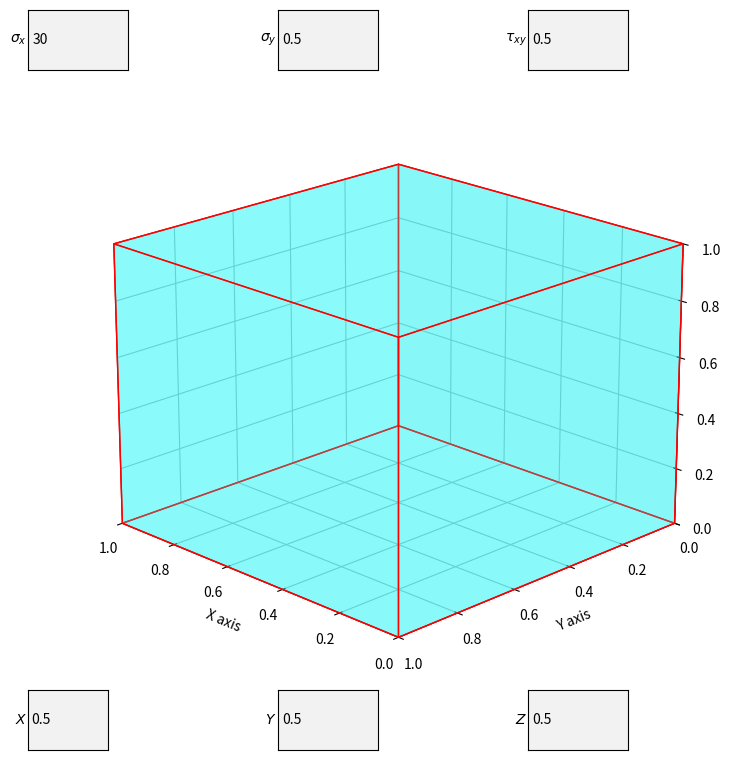

The script that saved this image:
import matplotlib.pyplot as plt
from mpl_toolkits.mplot3d.art3d import Poly3DCollection
from matplotlib.widgets import TextBox
import numpy as np

# Initialize figure and 3D axis
fig = plt.figure(figsize=(10, 8))
ax = fig.add_subplot(111, projection='3d')

# Function to update the plot when values change
def update(val):
    # Clear the current plot
    ax.clear()

    # Define the vertices of a cube
    cube_vertices = np.array([
        [0, 0, 0], [1, 0, 0], [1, 1, 0], [0, 1, 0],
        [0, 0, 1], [1, 0, 1], [1, 1, 1], [0, 1, 1]
    ])

    # Define the faces of the cube using the vertices
    faces = [
        [cube_vertices[j] for j in [0, 1, 2, 3]],  # Bottom face
        [cube_vertices[j] for j in [4, 5, 6, 7]],  # Top face
        [cube_vertices[j] for j in [0, 1, 5, 4]],  # Front face
        [cube_vertices[j] for j in [2, 3, 7, 6]],  # Back face
        [cube_vertices[j] for j in [1, 2, 6, 5]],  # Right face
        [cube_vertices[j] for j in [0, 3, 7, 4]]   # Left face
    ]

    # Plot the cube with a light color and red edges
    ax.add_collection3d(Poly3DCollection(faces, facecolors='cyan', linewidths=1, edgecolors='r', alpha=0.25))

    # Set plot limits and labels
    ax.set_xlim([0, 1])
    ax.set_ylim([0, 1])
    ax.set_zlim([0, 1])
    ax.set_xlabel('X axis')
    ax.set_ylabel('Y axis')
    ax.set_zlabel('Z axis')
    ax.view_init(elev=20., azim=135)  # Set initial view angle

    # Get input values for σ_x, σ_y, and τ_xy
    sigma_x = float(text_box_5.text)
    sigma_y = float(text_box_6.text)
    tau_xy = float(text_box_7.text)

    # Calculate the rotation angle (Mohr Circle approximation)
    rotation_angle = np.arctan(np.divide(2 * tau_xy, (sigma_x - sigma_y))) / 2

    # Define the normal vector for the rotated plane
    theta = rotation_angle
    normal = np.array([-np.sin(theta), np.cos(theta), 1])

    # Get input for the point coordinates (X, Y, Z)
    input_point = (float(text_box_1.text), float(text_box_2.text), float(text_box_3.text))

    # Create meshgrid for the plane
    xx, yy = np.meshgrid(np.linspace(0, 1, 10), np.linspace(0, 1, 10))

    # Define the plane equation and calculate z-coordinates for the plane
    d = normal[0] * input_point[0] + normal[1] * input_point[1] + normal[2] * input_point[2]
    zz = (-normal[0] * xx - normal[1] * yy + d) / normal[2]

    # Plot the rotated plane with a semi-transparent green color
    ax.plot_surface(xx, yy, zz, color='green', alpha=0.5)

    # Plot the input point on the 3D plot
    ax.scatter3D(input_point[0], input_point[1], input_point[2], color='red', s=100, zorder=4, alpha=1)
    ax.text3D(input_point[0] + 0.05, input_point[1] + 0.05, input_point[2] + 0.05, 'Point', fontsize=14)

    # Redraw the updated plot
    plt.draw()

# Define the vertices of a cube
cube_vertices = np.array([
    [0, 0, 0], [1, 0, 0], [1, 1, 0], [0, 1, 0],
    [0, 0, 1], [1, 0, 1], [1, 1, 1], [0, 1, 1]
])

# Define the faces of the cube
faces = [
    [cube_vertices[j] for j in [0, 1, 2, 3]],  # Bottom face
    [cube_vertices[j] for j in [4, 5, 6, 7]],  # Top face
    [cube_vertices[j] for j in [0, 1, 5, 4]],  # Front face
    [cube_vertices[j] for j in [2, 3, 7, 6]],  # Back face
    [cube_vertices[j] for j in [1, 2, 6, 5]],  # Right face
    [cube_vertices[j] for j in [0, 3, 7, 4]]   # Left face
]

# Plot the initial cube
ax.add_collection3d(Poly3DCollection(faces, facecolors='cyan', linewidths=1, edgecolors='r', alpha=0.25))

# Set the initial plot limits and labels
ax.set_xlim([0, 1])
ax.set_ylim([0, 1])
ax.set_zlim([0, 1])
ax.set_xlabel('X axis')
ax.set_ylabel('Y axis')
ax.set_zlabel('Z axis')
ax.view_init(elev=20., azim=135)

# Create text boxes for input (X, Y, Z coordinates)
axbox_1 = plt.axes([0.15, 0.05, 0.08, 0.075])
text_box_1 = TextBox(axbox_1, r'$X$', initial=str(0.5))

axbox_2 = plt.axes([0.4, 0.05, 0.1, 0.075])
text_box_2 = TextBox(axbox_2, r'$Y$', initial=str(0.5))

axbox_3 = plt.axes([0.65, 0.05, 0.1, 0.075])
text_box_3 = TextBox(axbox_3, r'$Z$', initial=str(0.5))

# Create text boxes for σ_x, σ_y, and τ_xy values
axbox_5 = plt.axes([0.15, 0.9, 0.1, 0.075])
text_box_5 = TextBox(axbox_5, r'$\sigma_x$', initial=str(30))

axbox_6 = plt.axes([0.4, 0.9, 0.1, 0.075])
text_box_6 = TextBox(axbox_6, r'$\sigma_y$', initial=str(0.5))

axbox_7 = plt.axes([0.65, 0.9, 0.1, 0.075])
text_box_7 = TextBox(axbox_7, r'$\tau_{xy}$', initial=str(0.5))

# Bind the text box inputs to the update function
text_box_3.on_submit(update)

# Display the plot
plt.show()
